pico-8 play session: hold ← + tap ❎

[t = 1 s] hold ← ~1s, tap ❎ ~2×
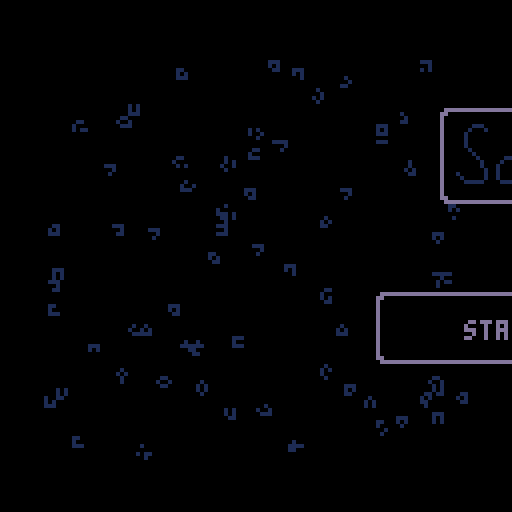
[t = 2 s] hold ← ~2s, tap ❎ ~4×
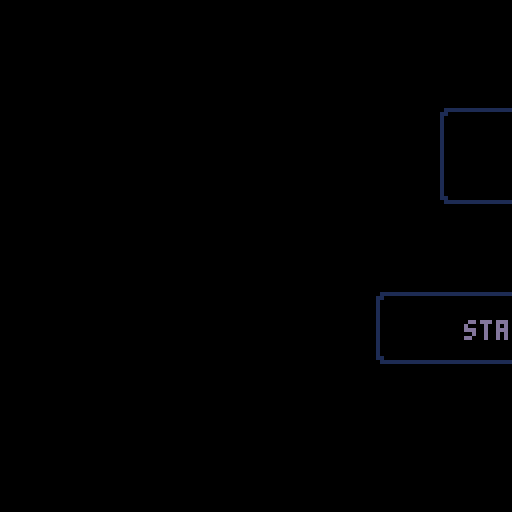
[t = 8 s] hold ← ~8s, tap ❎ ~14×
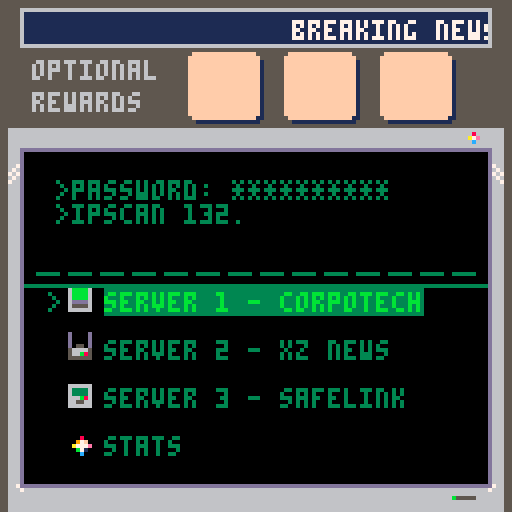

pico-8 cartridge
version 41
__lua__
--sokovirus
--by olivander65

--i hope you enjoy the game! 🐱
--the code was edited with an
--external editor near the end,
--so i don't promise it is
--organized well 웃

--blank desktop=(102*8,16*8)

function _init()
	mode=0 --0 for normal game, 1 for playlevel
	completedworlds={0,0,0}
	acheivement={0,0,0}
	menustars={0,0,0}
	debug={""}
	steps={0,0,0,0,0,0,0,0,0,0,0,0}
	beststeps={0,0,0,0,0,0,0,0,0,0,0,0}
	totalsteps=0
	--load cart data
	cartdata("sokovirus")
	menuitem(1, "reset data",
	function() clearcart() sfx(53) end
	)
	--load worlds and acheivements
	for i = 1,3 do
		completedworlds[i]=dget(i-1)--0,1,2
		acheivement[i]=dget(i+2)--3,4,5
		menustars[i]=dget(i+30)--31-33
	end

	totalsteps=dget(18)
	--load best steps
	for i=1,12 do
		beststeps[i]=dget(i+18)--19-30
	end
	continue=false
	if completedworlds[1]+completedworlds[2]+completedworlds[3]>0 then
		continue=true
		--load steps data
		for i=1,12 do
			steps[i]=dget(i+5)--6-17
		end
	end

	
	--screen shake variables
	intensity = 0
	shake_control = 2
	ground_tile = 49
	goal_tile = 1
	--game timer
	t=0
	fadeperc=1
	
	cam_x,cam_y=0,0
	p_x,p_y=22,10
	level=1
	servertext={"server 1","server 2","server 3","stats"}
	servertextex={" - corpotech"," - xz news", " - safelink",""}
	--normal,squish up,squish right
	p_anims={112,116,117,118}
	
	p_ani=p_anims[1]
	--camera pos per lvl
	levelx={17,34,51,68,85,102,0,17,34,51,68,85,102}
	levely={0,0,0,0,0,0,16,16,16,16,16,16,16}

	--player pos per lvl
	plx={20,38,59,73,88,104,6,22,41,54,73,87}
	ply={9,10,12,7,8,10,25,22,22,25,25,25}
	
	newstext = "breaking news: an unknown computer virus is sweeping the city. lock your pc!"

	hubtext = {
		{">password: **********",
		">ipscan 132.55.23.1.8080",
		">select a server to begin"},
		{">message from employer:",
		">corpo tech down.",
		">two more to go. . ."},
		{">message from employer:",
		">news services disrupted.",
		">two more to go. . ."},
		{">message from employer:",
		">security measures dusted",
		">two more to go. . ."},
		{">message from employer:",
		">one last server. . .",
		">don't expect gratitude"},
	}

	boxtles={5,6,7,8,9,10,11}
	goaltles={21,22,23,24,25,26,27}

	dpal={0,1,1,2,1,13,6,4,4,9,3,13,1,13,14}

	dirx={-1,1,0,0,1,1,-1,-1}
	diry={0,0,-1,1,-1,1,1,-1}
	
	box={}
	goal={}
	--lock stuff
	lock={0,0,0}--keeps track of completed locks
	locksprite={64,64,64}
	lockpuff=0
	locktimer=0
	
	optsteps={30,35,65,75,100,115,60,50,50,115,100,62}--optimal steps
	slbx=nil --SLIDE BOX
	
	--particles
	part={}
	--scanline stuff
	showscan=true
	yscan=38
	yscanstart=38
	yscanend=120 -- -42+1

	blinkframe=0--used to blink text
	blinkcolor=7
	blinkindex=1
	menucountdown=-1
	init_menu()
	--used in wait function
	wait_time=0
	next_function=init_menu
	coin_puff=false
	show_coin=true
	templvl=level
	newsworks=true
end


function init_level()
	--music(32,1000)--level music
	yscan=yscanstart
	goal={}
	box={}
	buttbuff=-1	
	p_ox,p_oy=0,0--PLAYER OFFSET
	--OFFSET ALLOWS PLAYER TO SLIDE
	--INTO A GIVEN SPOT WITHOUT
	--LOSING POSITION		
	p_flp=false
	p_mov=nil
	p_t=0--ANIMATION TIMER (0 TO 1)
	_upd=upd_refresh_level
	_drw=drw_level
	--music(32,1000)
end
-->8
--update


function _update()
	blinktext()
	if intensity > 0 then shake() end
	t+=1--where we are in the anim
	_upd()
	--update particles
	updateparts()
end 

function lockanim(i)
	if locktimer<=1 then
		locksprite[i]+=2
	end
	locktimer-=1
end

function upd_open_lock()
	--prepare lock animation
	local lockdone = true
	for i=1,3 do
		--check to see if lock has animated
		if lock[i]==1 and locksprite[i]<70 then
			if locktimer<1 then
				lockpuff=i
				locktimer=5
			end
			lockanim(i)
			lockdone = false
		end
	end	
	if lockdone then
		wait_time=30
		next_function=upd_refresh_level--next function after wait
		_upd=upd_wait
	end
end


function upd_wait() 
	if wait_time <=0 then
		_upd=next_function
		fadeout(0.5)
	end
	wait_time-=1
	
end
function upd_wait_level_end()
	show_coin=false
	if wait_time <=0 then
		show_coin=true
		
		gameover = completedworlds[1]*completedworlds[2]*completedworlds[3]
		if gameover == 1 then
			init_gameover()
			music(0,10)
		else
			init_hub()
		end
		
		fadeout(0.5)
	end
	wait_time-=1
end


function init_gameover()
	--save menu stars
	for i=1,3 do
		dset(i+30,max(acheivement[i],menustars[i]))--31-33
		menustars[i]=dget(i+30)--31-33
	end
	
	--reset
	completedworlds={0,0,0}
	acheivement={0,0,0}
	steps={0,0,0,0,0,0,0,0,0,0,0,0}
	continue=false
	savecart()
	_upd=upd_gameover
	_drw=drw_gameover
end

function drw_gameover()
	cam_x=0
	cam_y=0
	camera(cam_x,cam_y)
	cls()
	rectfill2(1*8-2,5*8-2,14*8+4,10*8+3,0)--pc background color
	map()
	drawacheivements(menustars)
	rectfill2(2,126,16*8-4,2,6)--lower pc (prevent showing in shake)

	add_ani(p_ani,p_ani+3,16,4,10,40,false)
	print("thanks for playing!!!",22,40,11)
	add_ani(p_ani,p_ani+3,16,4,110,40,true)

	print("total game steps: "..totalsteps,34,48,3)
	
	--(_sa,_ea,_delay,_spd,_x,_y,_flp)
	add_grid(37,43,4,4,4*8,7*8,2,2)
	add_grid(37,43,3,4,7*8,7*8,2,2)
	add_grid(37,43,6,4,10*8,7*8,2,2)

	--circle for gold virus
	circfill(8*8+1,11*8+1,14,1)--outer circle
	circfill(8*8,11*8,14,11)--outer circle
	circfill(8*8,11*8,12,3)--inner circle
	
	
	local rtxt = "press ❎ to exit"
	print(rtxt,hcenter(rtxt),8*14,5)
	palt(0,false)
	palt(14,true)
	drawgrids()--draw grid animations
	draw_bas_ani()
	sdrawgrid(78,7*8,10*8+sin(time()-1),2,2)--gold virus
	palt(0,true)
	palt(14,false)
	drawparts()--particles
	draw_scanline()
end

function upd_gameover()
	if rnd(10)<1 then
		particleshatter(rnd(104),rnd(100),30,{7,10,9,1})
	end
	if btnp(5) then
		init_menu()
	end
end

function checkacheivement(world,start)
	local give = true
	for i = start,start+3 do
		if steps[i]>optsteps[i] then
			give = false
		end
	end
	if give then
		acheivement[world]=1
	else
		acheivement[world]=-1--failed
	end
end

function savecart()
	if mode==0 then--story save
		for i = 1,3 do
			dset(i-1,completedworlds[i])--0,1,2
			dset(i+2,acheivement[i])--3,4,5
		end
	end
	--save steps data
	for i=1,12 do
		if steps[i]>0 then
			if mode==0 then
				dset(i+5,steps[i])--start at 6-17
			end
			if beststeps[i]==0 then
				beststeps[i]=steps[i]
				dset(i+18,steps[i])--save best steps
			elseif beststeps[i]>steps[i] then
				beststeps[i]=steps[i]
				dset(i+18,steps[i])--save best steps
			end
		end
	end
	dset(18,totalsteps)
end

function clearcart()
	for i=0,33 do
		dset(i,0)--reset cart data
	end
	extcmd("reset")
end

function newgame()
	for i=0,17 do
		dset(i,0)--reset cart data
		--keep steps and beststeps
	end
	completedworlds={0,0,0}
	acheivement={0,0,0}
	reload(0x1000, 0x1000, 0x2000)--reload map
	steps={0,0,0,0,0,0,0,0,0,0,0,0}
	init_hub()
	
	
end

function upd_game()
	btn_buffer()
	do_btn_buffer(buttbuff)
	buttbuff=-1
	if checksolved() then	
		if mode==0 then--story

			if level%4 == 0 then--end of world
				if level<5 then
					completedworlds[1]=1
					checkacheivement(1,1)
				elseif level<9 then
					completedworlds[2]=1
					checkacheivement(2,5)
				else
					completedworlds[3]=1
					checkacheivement(3,9)
				end
				wait_time=40
				_upd=upd_wait_level_end
				coin_puff=true
				savecart()
				sfx(53)--end world
			else
				intensity += shake_control--set the camera to shake
				level+=1
				modlvl=(level-1)%4+1
				lock[modlvl-1]=1--unlock previous lock
				_upd=upd_open_lock
				savecart()
				sfx(54)--end level
			end		
		elseif mode == 1 then--levels
			fadeout(0.5)
			savecart()
			steps[level]=0--reset steps counter
			reload(0x1000, 0x1000, 0x2000)
			init_playlevel()
			
			sfx(54)--end level
		end
		
	end
end

function blinktext()
	local colors = {3,11,12,7}
	blinkframe+=1
	if blinkframe>blinkspeed then
		blinkframe=0
		blinkindex+=1
		if blinkindex > #colors then
			blinkindex=1
		end
		blinkcolor=colors[blinkindex]

	end
	
end

-->8
--draw

--WORKS FOR 2x2 AND SINGLE FRAME ANIMS
function create_ani_list(_sa,_ea,_delay,grid)
	local _ani={}
	--add delay
	if _delay>0 then
		for x=0,_delay do
			add(_ani,_sa)
		end
	end
	--add normal frames

	local length=_ea
	local skip=0
	if grid then
		length=(_ea-_sa)/2+_sa
	end
	for x=_sa,length do
		add(_ani,x+skip)
		if grid then
			skip+=1
		end
	end
	return _ani
end

function add_ani(_sa,_ea,_delay,_spd,_x,_y,_flp)
	local _ani = create_ani_list(_sa,_ea,_delay,false)
	local a={
		ani=_ani,
		spd=_spd,--SPD OF ANI LOWER BETTER?
		x=_x,
		y=_y,
		flp=_flp
	}
	add(anims,a)
end



function draw_bas_ani()
	for a in all(anims) do
		fm=getframe(a.ani,a.spd)
		drawspr(fm,a.x,a.y,a.flp)
	end
end

--ONLY ADD 2x2 ANIMATED GRIDS
function add_grid(_sa,_ea,_delay,_spd,_x,_y,_w,_h)
	
	local _ani=create_ani_list(_sa,_ea,_delay,true)
	
	local a={
		ani=_ani,
		spd=_spd,
		x=_x,
		y=_y,
		w=_w,
		h=_h

	}
	add(grids,a)
end

function drawgrids()
	for g in all(grids) do
		--SINCE LOOP STARTS AT 0
		gw,gh=g.w-1, g.h-1	
		for x=0,gw do
			for y=0,gh do
				sp=getframe(g.ani,g.spd)
				drawspr(y*16+sp+x,g.x+x*8,g.y+y*8,false)
			end
		end
	end
end


function sdrawgrid(stspr,_x,_y,_w,_h)
	_w,_h=_w-1,_h-1--since start 0	
	for x=0,_w do
		for y=0,_h do		
			drawspr(y*16+stspr+x,_x+x*8,_y+y*8,false)
		end
	end
end

function getframe(ani,spd)
	return ani[flr(t/spd)%#ani+1]
end

function drawspr(_spr,_x,_y,_flp)
	spr(_spr,_x,_y,1,1,_flp)	
end

function drawdeskandlocks()
	--(sa,ea,delay,spd,x,y,flp)
	--lower bar
	rectfill2(cam_x+1*8,cam_y+24,13*8+6,8,5)
	rectfill2(cam_x+1*8+1,cam_y+25,13*8+4,6,1)
	--if story mode
	if mode==0 then
		--monitor
		add_ani(96,98,0,6,cam_x+3*8,cam_y+1*8,false)
		--chord
		add_ani(99,102,4,4,cam_x+4*8,cam_y+1*8,false)
		--draw desk
		sdrawgrid(45,cam_x+2*8,cam_y+1*8,3,2)
		
		if coin_puff then
			particleshatter(16*3+cam_x+5*8+4,cam_y+1*8+4,15,{7,11,3})
			particleshatter(16*3+cam_x+5*8+4,cam_y+1*8+4,15,{7,11,3})
			particleshatter(16*3+cam_x+5*8+4,cam_y+1*8+4,15,{7,11,3})
			coin_puff=false			
		end
		if show_coin then--draw coin
			add_grid(37,43,4,4,16*3+cam_x+5*8,cam_y+1*8,2,2)
		end
	end
	drawgrids()--draw grid animations
	drawparts()--particles
	if mode==0 then
		drawlock()
	end
	draw_bas_ani()--draw non-grid animations
end

function drawbox(b)
 	drawspr(b.tle,b.x*8+b.ox,b.y*8+b.oy,false)
end

function drawlock()
	for i=1,3 do
		
		sdrawgrid(locksprite[i],16*(i-1)+cam_x+5*8,cam_y+1*8,2,2)
		if lockpuff == i then
			particlepuff(16*(i-1)+cam_x+5*8+4,cam_y+1*8+4,{7,6,5})--draw puff
			lockpuff=0
		end
	end	
end



function _draw()
	grids={}
	anims={}
	_drw()
	checkfade()
	--draw debug
	local offst=0
	for txt in all(debug) do
		print(txt,cam_x+10,cam_y+offst,8)
		offst+=8
	end
end

function drw_level()
	cls()
	rectfill2(cam_x+1*8-2,cam_y+5*8-2,14*8+4,10*8+3,0)--pc background color
	--CHANGE TRANSPARENCY COLR
	drawspr(21,cam_x+14*8,cam_y+4*8,false)--draw pc logo (has pink)
	palt(0,false)
	palt(14,true)
	map()
	for b in all(box) do
		drawbox(b)
	end
	--draw player
	if p_ani == p_anims[1] then
		add_ani(p_ani,p_ani+3,4,4,p_x*8+p_ox,p_y*8+p_oy,p_flp)
	else
		add_ani(p_ani,p_ani,4,4,p_x*8+p_ox,p_y*8+p_oy,p_flp)
	end
	--draw everything else in the game
	drawdeskandlocks()
	oprint8("level "..templvl,cam_x+hcenter("level "..templvl),cam_y+1,11,1)
	print("steps: "..steps[templvl].."/"..optsteps[templvl],cam_x+44,cam_y+26,6)
 	--RETURN TRANSPARENCY COLR
	palt(0,true)
	palt(14,false)
	draw_scanline()
	rectfill2(cam_x+2,cam_y+126,16*8-4,2,6)--lower pc (prevent showing in shake)
end

--tool

function oprint8(_t,_x,_y,_c,_c2)
	for i=1,8 do
		print(_t,_x+1,_y+diry[i],_c2)		
	end
	print(_t,_x,_y,_c)
end

function rectfill2(_x,_y,_w,_h,_c)
	rectfill(_x,_y,_x+max(_w-1,0),_y+max(_h-1,0),_c)
end
function rrectfill2(_x,_y,_w,_h,_c)--draws box with round corner
	rectfill2(_x,  _y+1,_w,_h-2,_c)
	rectfill2(_x+1,_y  ,_w-2,_h,_c)
     end

function wait(_wait)
 repeat
		_wait-=1
		flip()
	until _wait<0
end
-->8
--gameplay

function moveplayer(dx,dy)--direction x and y are either 0, 1, or -1
	local newpx=p_x+dx
	local newpy=p_y+dy	
	
	if dx<0 then
		p_flp=true
	elseif dx>0 then
		p_flp=false
	end
	--planned tile to move to
	local tle=mget(newpx,newpy)
	--checkbox
	p_wall=false--used to change animations
	local bx = checkbox(newpx,newpy)
	--wall or box flag
	if fget(tle,0) or bx then
		p_sox=dx*8
		p_soy=dy*8
		p_ox,p_oy=0,0		
		p_mov=pbump--set to bump
		--box flag
		if bx then
			slbx=bx
			bx.dx=dx
			bx.dy=dy
		else
			sfx(61)--bump wall noise
		end
		p_wall=true
	else
		steps[level]+=1
		totalsteps+=1
		--no wall or box
		sfx(63)--walk sfx
		
		p_x+=dx
		p_y+=dy
		
		--SET OFFSET USED IN player loop
		p_sox=-dx*8
		p_soy=-dy*8
		
		p_ox,p_oy=p_sox,p_soy
		p_mov=pslide--set to slide into place
	end
	_upd=upd_p_loop--set player loop
	p_t=0
	
	
	
end

--this pauses player movement
--to animate
function upd_p_loop()
	btn_buffer()

	--wall animations
	if p_sox==0 then
		if p_wall then
			p_ani=p_anims[3]--bump wall
		else
			p_ani=p_anims[2]--squish up
		end
	else
		if p_wall then
			p_ani=p_anims[2]--squish left
		else
			p_ani=p_anims[3]--squish left
		end
	end
	p_t=min(p_t+0.3,1)

	p_mov() --moves the player offset by
	--trail particle
	particletrail(p_x*8+p_ox,p_y*8+p_oy)
	if p_t==1 then
		--call slide box
		p_ani=p_anims[1]--normal
		_upd=upd_game
		if slbx then
			movebox()
		end
	end
end

function pslide()
	p_ox=p_sox*(1-p_t)
	p_oy=p_soy*(1-p_t)
end

function pbump()
	local tme=p_t
	--go back the second half of the animation
	if p_t>0.5 then
		tme=1-p_t
	end
		p_ox=p_sox*tme
		p_oy=p_soy*tme
end

function btn_buffer()
	if buttbuff==-1 then
		buttbuff=getinput()
	end
end

function getinput()
	for i=0,5 do
		if btnp(i) then
			return i
		end
	end 
	return -1
end

function do_btn_buffer(_btn)
	if 0<=_btn and _btn<4 then
		moveplayer(dirx[_btn+1],diry[_btn+1])	
	end
 	if _btn==4 then--x key
		restartlevel()
 	end
end

function restartlevel()
	particlepuff(p_x*8,p_y*8,{7,11,3})
	init_codeslide()
	steps[level]=0
end
 
function init_codeslide()
	intensity += shake_control--set the camera to shake
	sfx(60)--slide noise
	--set the offset counter

	p_sox=(p_x-plx[level])*8--used to set p_ox (starting offset)
	p_soy=(p_y-ply[level])*8--used to set p_oy
	--set player to starting location
	p_x=plx[level]
	p_y=ply[level]
	p_ox,p_oy=p_sox,p_soy
	p_mov=pslide
	_upd=upd_codeslide--set player loop
	p_t=0
end

function upd_codeslide()
	btn_buffer()
	p_t=min(p_t+0.1,1)
	p_ani=p_anims[4]
	p_mov() --moves the player offset by
	particlecode(p_x*8+p_ox,p_y*8+p_oy,17,{7,11,3})--code trail particle
	if p_t==1 then
		particlepuff(p_x*8,p_y*8,{7,11,3})
		--call slide box
		p_ani=p_anims[1]--normal
		_upd=upd_game
		init_level()
		reload(0x1000, 0x1000, 0x2000)
	end
end

function checksolved()
	local solved = true	
	for g in all(goal) do
		if checkbox(g.x,g.y) then
			mset(g.x,g.y,goal_tile)
			if not g.flg then
				g.flg = true
				sfx(59)--click square into place
				intensity += 0.5--set the camera to shake
				particleshatter(g.x*8,g.y*8,15,{11})
  			end
		else
			mset(g.x,g.y,g.gf)
			g.flg=false
			solved = false
		end
	end
	return solved
end

function upd_refresh_level()
	local lx=levelx[level]
	local ly=levely[level]
	
	--restart lock for new world
	if level==5 or level == 9 or level == 1 then
		lock={0,0,0}
		locksprite={64,64,64}
	end

	cam_x=8*lx
	cam_y=8*ly
	camera(cam_x,cam_y)--pixel location
	--player stuff
	if plx[level]+ply[level]>0 then
		p_x=plx[level]
		p_y=ply[level]
	else
		p_x=lx+1
		p_y=ly+5
	end

	--INITIALIZE BOX AND GOAL
	box={}
	goal={}
	--LOAD UP THE BOXES AND GOALS
	for x=lx,lx+15 do
		for y=ly,ly+15 do
			tle=mget(x,y)
			--ALL THE BOX TYPES
			for t in all(boxtles) do
				if t==tle then
					particlepuff(x*8,y*8,{7,6,5})
					addbox(tle,x,y)
					palt(0,false)
					palt(14,true)
					mset(x,y,ground_tile)--SET GROUND TYLE
					palt(0,false)
					palt(14,true)
				end
			end
			--ALL THE GOAL TYPES
			for t in all(goaltles) do
				if t==tle then
					addgoal(tle,x,y)
				end
			end
		end
	end
	
	templvl=level--set the temp level to the actual level
		--set the state for the game
	_upd=upd_game 
	_drw=drw_level
end


-->8
--ui and juice

function shake()
	local shake_x=rnd(intensity) - (intensity /2)
	local shake_y=rnd(intensity) - (intensity /2)
  
	--offset the camera
	camera( shake_x + cam_x, shake_y + cam_y)
  
	--ease shake and return to normal
	intensity *= .9
	if intensity < .3 then 
		intensity = 0 
		camera(cam_x,cam_y)
	end
  end


function draw_scanline()
	--(_x,_y,_w,_h,_c)
	if showscan then
		rectfill2(cam_x+6,cam_y+yscan,116,1,3)

		showscan = false
	else
		showscan = true
		if yscan >= yscanend then
			yscan = yscanstart
		else
			yscan+=1
		end
		showscan=true
	end
end

function dofade()
 local p,kmax,col,k=flr(mid(0,fadeperc,1)*100)
 for j=1,15 do
  col = j
  kmax=flr((p+j*1.46)/22)
  for k=1,kmax do
   col=dpal[col]
  end
  pal(j,col,1)
 end
end


function fadeout(spd,_wait)
 if (spd==nil) spd=0.04
 if (_wait==nil) _wait=0
 repeat
  fadeperc=min(fadeperc+spd,1)
  dofade()
  flip()
 until fadeperc==1
 wait(_wait)
end

function checkfade()
	if fadeperc>0 then
		fadeperc=max(fadeperc-0.04,0)
		dofade()
	end
end


--menu
--(will move to ui when done)

function init_menu()
	blinkspeed=10
	music(0,10)
	frame=0
	msg={
		lines={},
		pos=0,
		rate=2,
		len=0
	     }
	     
	lines={
		"----------------------",
		">message from employer:",
		">your mission is the",
		">following,",
		">1) load user 42.42.10",
		">2) execute server scan",
		">3) break their ice",
		">3) delete all files",
		" .  .  .",
		">failure is not an option.",
	     }
	setmsg(lines)
	menu_timer = 200--used for menu animations
	menu_anim = true--used for menu animations
	if continue then
		menuoptions={"continue game","start new game","play a level"}
	else
		menuoptions={"start new game","play a level"}
	end
	
	menuselect=1
	menutext=menuoptions[menuselect]--set initial text
	--menu text moving
	m_ox=0
	mdx=0
	reversemenu=false
	_upd=upd_menu
	_drw=drw_menu
	
end

function hcenter(s)
	return 64-#s*2
    end

--might not use opening message
function updatemessage()
	if (frame%msg.rate==0) then
		msg.pos+=1
	end   
	frame+=1
end

function menuparticles()
	--create particles
	for i=1,3 do
		local rx = rnd(104)--random place to start rain
		local ry = rnd(100)
		local age = rnd(50)+10 -- age of particle
		particlecode(8+rx,10+ry,age,{11,3,1})
	end
end

function init_slidemenu()
	--add slide logic
	p_t=0
	m_sox=mdx*16
	sfx(63)
	m_ox=m_sox
	_upd=upd_slidemenu
	menutext=menuoptions[menuselect]

end


function upd_slidemenu()
	--slide
	p_t=min(p_t+0.4,1)
	m_ox=m_sox*(1-p_t)
	--return hub control
	if p_t==1 then
		_upd = upd_menu
		p_t=0
	end
end


function upd_menu()
	--updatemessage()
	mdx=0
	menuparticles()
	if menucountdown<0 then
		local _btn = getinput()
		if _btn==4 then
			sfx(47)--start game
			music(-1)--stop music
			blinkspeed=1
			menucountdown=20	
		elseif _btn==0 and menuselect>1 then --left
			menuselect-=1
			mdx=-1
			init_slidemenu()
		elseif _btn==1 and menuselect<#menuoptions then --right
			menuselect+=1
			mdx=1
			init_slidemenu()
		end
	else
		menucountdown-=1
		if menucountdown<=0 then			
			menucountdown=-1
			fadeout()
			part={}--clear particles
			if #menuoptions==3 then
				if menuselect==1 then
					init_hub()--continue
				elseif menuselect==2 then
					newgame()
				elseif menuselect==3 then
					init_playlevel()
				end
			else
				--new game
				if menuselect==1 then
					newgame()
				elseif menuselect==2 then
					init_playlevel()
				end
			end
			
		end
	end
end


function drw_menu()
	cls()
	drawparts()--particles

	--draw splash image
	rrectfill2(30+menu_timer,27,69,24,6)--outline
	rrectfill2(31+menu_timer,28,67,22,0)--center
	sdrawgrid(103,32+menu_timer,31,8,2)--(stspr,_x,_y,_w,_h)
	
	--character
	rrectfill2(54-menu_timer,52,20,20,6)--outline
	rrectfill2(55-menu_timer,53,18,18,0)--center
	
	add_ani(p_ani,p_ani+3,16,4,60-menu_timer,58,false)--(_sa,_ea,_delay,_spd,_x,_y,_flp)

	--menu prompt
	--(_x,_y,_w,_h,_c)
	rrectfill2(14+menu_timer,73,100,18,6)--outline
	rrectfill2(15+menu_timer,74,98,16,0)--center
	if menuselect==1 then
		for i=1,3 do
			if menustars[i]==1 then
				local colr=10+2*i
				oprint8("★", 44+8*i+menu_timer+m_ox, 90+sin(time()),8+2*i,1)
			end
		end
	end
	
	oprint8(menutext,hcenter(menutext)+menu_timer+m_ox,80,blinkcolor,1)
	if menuselect>1 then
		oprint8("⬅️",18+menu_timer-sin(time()*2),80,12,1)
	end
	if menuselect<#menuoptions then
		oprint8("➡️",101+menu_timer+sin(time()*2),80,12,1)
	end

	palt(0,false)
	palt(14,true)
	draw_bas_ani()
	palt(0,true)
	palt(14,false)

	if menu_anim then
		if menu_timer < 0 then
			menu_timer += 2
			if menu_timer == 0 then
				menu_anim = false
			end
		
		elseif menu_timer > -32 then
			menu_timer -= 4
		end
	end
end


function drawmessage()
	offset=0
	y=0

	if(frame%msg.rate==0 and msg.pos<msg.len) then
		if sfx1 then
		 	sfx(50)--type noise
		else
			sfx1=true
		end
	end
	for l in all(msg.lines) do
		off=msg.pos-offset
		if (off<0) then
			break
		end

		linepos=min(#l,off)
		if l[linepos]==" " then
			sfx1=false
		end
		out=sub(l,0,linepos)
		print(out,wnd.l+5,wnd.t+y+5,3)
		offset+=#l
		y+=6
	end
end

function init_playlevel()
	lvlsel=0
	lvl_y=8*(lvlsel)+15
	lvl_oy,lvl_soy=0,0
	mode=1
	cam_x,cam_y=0,0
	camera(cam_x,cam_y)
	_drw=drw_playlevel
	_upd=upd_playlevel
	
end


function upd_playlevel()
	local _btn=getinput()
	if _btn==⬆️ then	--up
		prevlvlsel=lvlsel
		lvlsel=(lvlsel-1)%12
		sfx(52)--move cursor noise
		init_lvlselmove()
	elseif _btn==⬇️ then--down
		prevlvlsel=lvlsel
		lvlsel=(lvlsel+1)%12
		sfx(52)--move cursor noise
		init_lvlselmove()
	elseif _btn==🅾️ then
		intensity += shake_control--set the camera to shake
		for i=0,7 do
			particlepuff(26+i*10, lvl_y+lvl_oy,{6,5,1})	
			particleshatter(26+i*10, lvl_y+lvl_oy,15,{11})	
		end
		sfx(51)--select noise
		music(-1)
		level=lvlsel+1
		_upd = upd_wait_for_particle--load the level
	elseif _btn==❎ then
		--return to menu
		sfx(61)--select noise
		init_menu()
		fadeout()
	end
end

function init_lvlselmove()
	p_t=0
	--if we are going from 0->3 or 3->0
	if (prevlvlsel == 11 and lvlsel == 0)
	or  (prevlvlsel==0 and lvlsel==11) then
		lvl_oy=0
		p_t=1
	else
		lvl_soy=8*(prevlvlsel-lvlsel)
		lvl_oy=lvl_soy
	end
	lvl_y=8*(lvlsel)+15
	_upd = upd_lvlselcursor_loop
end

--used to move the cursors and shake them
function upd_lvlselcursor_loop()
	--slide
	p_t=min(p_t+0.4,1)
	lvl_oy=lvl_soy*(1-p_t)
	--particles
	particlerectangle(26,lvl_y+lvl_oy,80)
	--return hub control
	if p_t==1 then
		_upd = upd_playlevel
	end
end


function drw_playlevel()
	cls(5)
	--(_x,_y,_w,_h,_c)
	rrectfill2(14,4,100,120,6)--outline of page
	rrectfill2(15,5,98,118,0)--center of page
	oprint8("select a level",hcenter("select a level"),8,11,1)
	drawparts()--particles
	for i=1,12 do
		local colr=3--dark green
		if i==(lvlsel+1) then
			colr=11--light green (for text)
			rectfill2(26,lvl_y+lvl_oy,80,7,3)
		end
			print("level "..i,26,8+i*8,colr)
			local best = beststeps[i]
			if best==0 then
				best=""
			end
			print("score: "..best,64,8+i*8,colr)		
	end
	local rtxt = "press ❎ to exit"
	print(rtxt,hcenter(rtxt),8*14+2,5)

end

--might not use opening message
function setmsg(lines)
	msg.lines=lines
	msg.pos=0
	msg.len=0
	sfx1=false
	for l in all(lines) do
	 msg.len+=#l
	end
end

--hub

function sethubtext()
	local c = completedworlds
	if cmplist(c,{0,0,0}) then
		return hubtext[1]
	elseif cmplist(c,{1,0,0}) then
		return hubtext[2]
	elseif cmplist(c,{0,1,0}) then
		return hubtext[3]
	elseif cmplist(c,{0,0,1}) then
		return hubtext[4]
	elseif c[1]+c[2]+c[3]>1 then
		return hubtext[5]
	end


	return ""
end

function cmplist(_a,_b)
	for i=1,#_a do
		if _a[i]!=_b[i] then
			return false
		end
	end
	return true
end


function init_hub()
	mode=0--story mode
	hubsel=0
	hub_x, hub_y=0,8*(9+2*hubsel)
	hub_oy,hub_soy=0,0
	cam_x,cam_y=0,0
	camera(0,0)	
	msg={
		lines={},
		pos=0,
		rate=2,
		len=0
	     }
	wnd={l=9,t=40}        
	lines=sethubtext()
	setmsg(lines)

	_upd=upd_hub
	_drw=drw_hub
	music(24,100)--hub music
end


function upd_wait_for_particle()
	if #part <= 0 then
		--level=4-- (used for debuging)
		init_level()
		fadeout()
	end
end

function init_hubmove()
	p_t=0
	--if we are going from 0->3 or 3->0
	if prevhubsel + hubsel == 3 and (prevhubsel==0 or hubsel==0) then
		hub_oy=0
		p_t=1
	else
		hub_soy=8*(prevhubsel-hubsel)
		hub_oy=hub_soy
	end
	hub_y=8*(9+1.5*hubsel)
	_upd = upd_hubcursor_loop
end

--used to move the cursors and shake them
function upd_hubcursor_loop()
	--slide
	p_t=min(p_t+0.4,1)
	hub_oy=hub_soy*(1-p_t)
	--particles
	particlerectangle(26, hub_y+hub_oy,80)
	--return hub control
	if p_t==1 then
		_upd = upd_hub
	end
	 
end

function upd_hub()
	updatemessage()
	local _btn=getinput()
	if _btn==⬆️ then	--up
		prevhubsel=hubsel
		hubsel=(hubsel-1)%4
		sfx(52)--move cursor noise
		init_hubmove()
	elseif _btn==⬇️ then--down
		prevhubsel=hubsel
		hubsel=(hubsel+1)%4
		sfx(52)--move cursor noise
		init_hubmove()
	elseif _btn==4 then
		if hubsel == 3 then--go to progress view
			init_stats()
			fadeout(0.5)
			sfx(51)--select noise
		elseif completedworlds[hubsel+1]==1 then
			sfx(61)--cant choose world
		else
			intensity += shake_control--set the camera to shake
			for i=0,7 do
				particlepuff(26+i*10, hub_y+hub_oy,{6,5,1})	
				particleshatter(26+i*10, hub_y+hub_oy,15,{11})	
			end
			sfx(51)--select noise
			music(-1)
			level=hubsel*4+1
			_upd = upd_wait_for_particle
		end
	end
end

function txtscroll(txt,x,y,w,spd,c)
	clip(x,y,w,5)--sets the clicking region of draw state
	local len=#txt*4+w
	local ox=(t/spd)%len
	print(txt,x+w-ox,y,c)
	clip()
     end

function drw_hub()
	cls(5)
	--news bar
	rectfill2(1*8-3,2,14*8+6,10,6)
	rectfill2(1*8-2,3,14*8+4,8,1)
	if completedworlds[2]==1 then --break news server
		print("bre0k1n8 n@w$: )(^$★+=_🐱🐱",1*8,5,8)
	else
		txtscroll(newstext,1*8-2,5,14*8+4,2,7)
	end

	--draw acheivement
	drawacheivements(acheivement)
	
	rectfill2(1*8-2,5*8-2,14*8+4,10*8+3,0)--pc background color
	map()
	--middle bar
	for i=0,13 do
		line((1+i)*8+1,64+4,(2+i)*8-2,64+4,3)
	end
	rectfill2(2,126,16*8-4,2,6)--lower pc (prevent showing in shake)
	
	--draw green > cursor
	add_ani(2,3,3,10, 8,hub_y+hub_oy, false)

	drawmessage()
	drawparts()--particles

	--selection rectangles
	for i=1,4 do
		local txt =""
		local colr=3--dark green
		local ys=(8+1.5*i)*8-4--10,12,14
		if i==(hubsel+1) then
			colr=11--light green (for text)
			rectfill2(26,hub_y+hub_oy,80,7,3)
		end
		txt=servertextex[i]
		if completedworlds[i]==1 then
			--draw server icon
			drawspr(27+i,16,ys,false)
			--draw red cross
			line(8*2,ys,8*3-1,ys+7,8)
			line(8*3-1,ys,8*2,ys+7,8)
			colr=5--dark grey (closed server)
			txt=" [error 404]"
		else
			--draw bounce server icon
			drawspr(27+i,16,ys+sin(time()),false)
		end
		print(servertext[i]..txt,26,ys+1,colr)
	end
	draw_bas_ani()
	drawgrids()
	draw_scanline()
end

function drawacheivements(_acheiv)
--draw acheivement
	print("optional",1*8,15,6)
	print("rewards",1*8,23,6)
	for i=1,3 do
		rrectfill2(((i-1)*3+6)*8,14,2*8+2,17,1)--holder background
		rrectfill2(((i-1)*3+6)*8-1,13,2*8+2,17,15)--holder
		if _acheiv[i]==1 then
			sdrawgrid(70+i*2,((i-1)*3+6)*8,13,2,2)
		elseif _acheiv[i]==-1 then
			rrectfill2(((i-1)*3+6)*8-1,13,2*8+2,17,6)
		end
	end
end

function init_stats()
	music(-1)
_upd=upd_stats
_drw=drw_stats
end

function upd_stats()
	local _btn=getinput()
	if _btn==4 then
		init_hub()
		fadeout()
	end

end

function drw_stats()
	cls(5)
	rectfill2(1*8-2,5*8-2,14*8+4,10*8+3,0)--pc background color
	map()
	drawacheivements(acheivement)
	rectfill2(2,126,16*8-4,2,6)--lower pc (prevent showing in shake)

	local _ts="total game steps: "..totalsteps
	print(_ts,hcenter(_ts),40,3)
	print("current run:",hcenter("current run:"),50,3)
	
	
	local lvl = 1
	local completed = "★ optimal!"
	local col = 12
	for i = 1,3 do
		if steps[lvl]>0 then
			for i = 0,3 do
				if steps[lvl+i]>optsteps[lvl+i] and steps[lvl+i]>0 then
					completed = "😐 no reward"
					col = 9
				end
			end
		else
			completed=""	
		end
		print("server "..i..": ",8,40+i*9*2,11)
		print(completed,46,40+i*9*2,col)
		local steptext = ""
		for i=0,3 do
			steptext = steptext.." "..steps[lvl+i].."/"..optsteps[lvl+i]
		end

		print(steptext,8,48+i*9*2,3)
		lvl=lvl+4
		completed = "★ optimal!"
	end
	local _t = "press 🅾️ to exit"
	print(_t,hcenter(_t),8*14,5)
	draw_scanline()
end

-->8
--box and goal

--goal
function addgoal(tle,gx,gy) 
	local g={
		gf=tle,--tile normally
		x=gx,
		y=gy,
		flg=false
	}
	add(goal,g)
end

--box movement
function addbox(btle,bx,by) 
	local b={
		x=bx,
		y=by,
		ox=0,
		oy=0,
		tle=btle
	}
	add(box,b)
end

function checkbox(x,y)
	for b in all(box) do
 	if b.x==x and b.y==y then
 		return b
 	end
 end
 return false--NO BOX FOUND
end

function movebox()
	pushto=mget(slbx.x+slbx.dx,slbx.y+slbx.dy)
	--IF WALL
	slbx.mov=boxslide
	if fget(pushto,0) or checkbox(slbx.x+slbx.dx,slbx.y+slbx.dy) then
		sfx(61) -- wall noise
		slbx.mov=boxbump
		slbx.sox=slbx.dx*8
		slbx.soy=slbx.dy*8
		slbx.ox,slbx.oy=0,0
	else
		--PUSH BLOCK	
		slbx.x+=slbx.dx--SET NEW DESTINATION
		slbx.y+=slbx.dy
		slbx.sox=-slbx.dx*8--STARTING OFFSET
		slbx.soy=-slbx.dy*8
		slbx.ox,slbx.oy=slbx.sox,slbx.soy
		sfx(62)--push sound
		steps[level]+=1
		totalsteps+=1
	end
	p_t=0
	_upd=upd_box_loop
end

--LOOP UNTIL BOX FINISHES MOVING
function upd_box_loop()
	btn_buffer()
	p_t=min(p_t+.4,1)
	slbx.mov(p_t)
	particletrail(
	slbx.x*8+slbx.ox+4,
	slbx.y*8+slbx.oy+4)
	
	if p_t==1 then
		_upd=upd_game
		slbx=nil
	end
end

function boxslide(p_t)
	slbx.ox=slbx.sox*(1-p_t)
	slbx.oy=slbx.soy*(1-p_t)	
end

function boxbump(p_t)
	local tme=p_t
	--go back the second half of the animation
	if tme>0.5 then
		tme=1-p_t
	end
	slbx.ox=slbx.sox*tme
	slbx.oy=slbx.soy*tme
end

-->8
--particles

-- add a particle
function addpart(_x,_y,_dx,_dy,_type,_rad,_maxage,_col)
	local _p = {}
	_p.x=_x
	_p.y=_y
	_p.dx=_dx
	_p.dy=_dy
	_p.typ=_type
	_p.rad=_rad--radius of circle if used
	_p.orad=_rad--original radius
	_p.mage=_maxage
	_p.age=0
	_p.col=0--also sprite val
	_p.color_array=_col

	add(part,_p)
end
--4:19
-- spawn a trail
function particletrail(_x,_y)
	if rnd()<0.5 then
		local _ang=rnd()
		local _ox=sin(_ang)*2*.6
		local _oy=cos(_ang)*2*.6
		addpart(
			_x+_ox+4,
			_y+_oy+4,
			0,--dx
			0,--dy
			0,--type
			0,--radius
			15+rnd(10),
			{11,3,1}
		)
	end
end

function particlecode(_x,_y,_age,_col)
	for i=1,10 do
		local _ang=rnd()
		local _ox=sin(_ang)*2*.6
		local _oy=cos(_ang)*2*.6
		addpart(
			_x+_ox+4,
			_y+_oy+4,
			0,--dx
			0,--dy
			1,--type
			0,--radius
			_age,--age
			_col
		)
	end
end

function particlerectangle(_x,_y,_w)
	addpart(
		_x,
		_y,
		0,
		0,
		3,--type
		_w,--radius/width
		5,--age
		{11,3,1}
	)
end

function particlepuff(x,y,col)
	for i=0,10 do
		local _ang=rnd()
		local _dx=sin(_ang)*2
		local _dy=cos(_ang)*2
		addpart(
			x+4,
			y+4,
			_dx,--dx
			_dy,--dy
			2,--type
			rnd(5),--radius
			10,--age
			col
		)
	end
end

--place brick in slot
function particleshatter(x,y,age,col)
	for i=0,10 do
		local _ang=rnd()
		local _dx=sin(_ang)*1
		local _dy=cos(_ang)*1
		addpart(
			x+4,
			y+4,
			_dx,
			_dy,
			1,--type
			0,--radius
			age,--age
			col--color
		)
	end
end


function updateparts()
	local _p
	for i=#part,1,-1 do
		_p=part[i]
		_p.age+=1
		local agperc=_p.age/_p.mage--AGPERC 0->1
		if _p.age > _p.mage then
			del(part,part[i])
		else
		 -- change colors
			if #_p.color_array==1 then
				_p.col = _p.color_array[1]
			end
			--FLR(PERCENT*#ARRAY) = THE INDEX OF THE COLOR
			local _ci =1+flr(agperc*#_p.color_array)
			_p.col = _p.color_array[_ci]
		end
		
		--shatter particle
		if _p.typ == 1 then
		--	_p.dy+=0.1
		end
		
		--puff particle
		if _p.typ == 2 then
			local _ci = 1-agperc
			_p.rad = _ci*_p.orad
			--friction
			_p.dx=_p.dx*0.84
			_p.dy=_p.dy*0.84
			-- _p.rad -= 0.4
			-- if _p.rad < 0 then
			-- 	_p.r=0
		end

		--move particle
		_p.x+=_p.dx
		_p.y+=_p.dy
	end
end

function drawparts()
	for i=1,#part do
		_p=part[i]
		-- pixel particle
		if _p.typ == 0 or _p.typ == 1 then
			pset(_p.x,_p.y,_p.col)
		elseif _p.typ == 2 then
			circfill(_p.x,_p.y,_p.rad,_p.col)
		elseif _p.typ == 3 then--rectangle particle
			rectfill2(_p.x,_p.y,_p.rad,7,_p.col)
		end
	end
end
__gfx__
00000000bbbbbbbb000000000000000000d66600e4eeeeeeeeeeeeeeeeeeeeeeeeeeeeeeeeeeeeeeeeeeeeeeeeeeee4e00000000000000000000000000000000
00000000b333333b000030000000000000d766004e4eeeeee55555eeee6ee6eee656565eeeddddeeee5555eeee5554ee00000000000000000000000000000000
00700700b333333b000003000000000000d67600e49eeeeee522225ee555555ee777775eed1111dee586685ee555450e00000000000000000000000000000000
00077000b333333b000000300000000000d76700eee9eeeee522225ee522225ee7ddd75eed1dd1dee565565ee555550e00000000000000000000000000000000
00077000b333333b000003000000000000d67600eeee9eeee555555ee544445ee777775eed1dd1dee575575ee555550e00000000000000000000000000000000
00700700b333333b000030000000000000d66700eeeae9eee599995ee555555ee7ddd75eed1111de55755755e555550e00000000000000000000000000000000
00000000b333333b000000000000000000d66600eeeeae9ee5aaaa5eee6ee6eee77777eeeeddddee5e5ee5e5ee0000ee00000000000000000000000000000000
00000000bbbbbbbb000000000000000000d66600eeeeeae9eeeeeeeeeeeeeeeeeeeeeeeeeeeeeeeeeeeeeeeeeeeeeeee00000000000000000000000000000000
dddddd5e666666660066666666666666666666005555555ee464464ee444444e65555556eeeeeeeeeeeeeeeeeeeeeeee066666600d0000d00000000000000000
dddddd5e666666860066666666666666666666006666666e464444644444444466666666eddddddeee4744eeee5555ee06bbbb600d0000d00666666000000000
dddddd5e66666a7e0066666666666666666666006655566e464444644644446466c6cc66dddd38dee574474ee559955e06bbbb600d0000d00633336000008000
dddddd5e666666c6006666666666666666666600e5e5e5ee44644644445555446c6666c6dddddddee744744e599aa99506bbbb600d0550d00633336000097f00
dddddd5e666666660066666666666666666666005566655e4a6aa6a444dddd446c6666c6d55555dee577447e5aaaaaa506dddd60056666500666b86000a777e0
dddddd5edddddddd00666dddddddddddddd666006666666e496996944644446466cc6c66d66666dee744474e59999995065555600566b85006655660000b7100
5555555e0000000000666d000000000000d666005555555e455555544444444466666666dddddddee544744e5aaaaaa50666666005555550066666600000c000
eeeeeeee0000000000666d000000000000d66600eeeeeeeee555555ee444444ee666666eeeeeeeeeee4744ee5555555500000000000000000000000000000000
2222225e0000000000666d0000666d0000d66600eeeee66666eeeeeeeeeeeee6eeeeeeeeeeeeeee6eeeeeeeeeeeeeee6eeeeeeeeeeeeeeeeeeeeeeeeeeeeeeee
2222225edddddddd00666d0000667d0000d66600eee665555566eeeeeeeeee656eeeeeeeeeeeee666eeeeeeeeeeeee656eeeeeeeeeeeeeeeeeeeeeeeeeeeeeee
2222225e6666666600666d0000676d0000d66600ee655ddddd556eeeeeeee65d66eeeeeeeeeeee666eeeeeeeeeeee66d56eeeeeeeeeeeeeeeeeeeeeeeeeeeeee
2222225e6666666600666d0000767d0000d66600e65dddd6dddd56eeeeee65ddd66eeeeeeeeeee666eeeeeeeeeee66ddd56eeeee4eeeeeeeeeeeeeeeeeeeeeee
2222225e6b55555600666d0000676d0000d66600e65ddd6d6ddd56eeeeee65ddd66eeeeeeeeeee666eeeeeeeeeee66ddd56eeeee4eeeeeeeeeeeeeeeeeeeeeee
2222225e6666666600666d0000766d0000d6660065ddd6ddd6ddd56eeee65dd6dd66eeeeeeeeee66eeeeeeeeeee66dd6dd56eeee4eeeeeeeeeeeeeeeeeeeeeee
5555555e0000000000666d0000666d0000d6660065ddd66dd6ddd56eeee65dd6dd66eeeeeeeeee66eeeeeeeeeee66dd6dd56eeee54eeeeeeeeeeeeeeeeeeeeee
eeeeeeee0000000000666d0000666d0000d6660065ddd666d6ddd56eeee65dd6dd66eeeeeeeeee66eeeeeeeeeee66dd6dd56eeee54eeeeeeeeeeeeeeeeeeeeee
9999995eeeeeeeee00666d000000000000d6660065ddd666d6ddd56eeee65dd6dd66eeeeeeeeee66eeeeeeeeeee66dd6dd56eeee54eeeeee666ddddddddddddd
9999995eeeeeeeee00667dddddddddddddd7660065ddd6ddd6ddd56eeee65dd6dd66eeeeeeeeeee6eeeeeeeeeee66dd6dd56eeeee54eeeeedddddd555555555d
9999995eeeeeeeee006667666666666666766600e65ddd6d6ddd56eeeeee65ddd66eeeeeeeeeeee66eeeeeeeeeee66ddd56eeeeee544444e55555deeeeeeee5d
9999995eeeeeeeee006666666666666666666600e65dddd6dddd56eeeeee65ddd66eeeeeeeeeeee66eeeeeeeeeee66ddd56eeeeee545554eeeee5deeeeeeee5d
9999995eeeeeeeee006666666666666666666600ee655ddddd556eeeeeeee65d66eeeeeeeeeeee666eeeeeeeeeeee66d56eeeeeee45eeee4eeee5deeeeeeee5d
9999995eee3eeeee006666666666666666666600eee665555566eeeeeeeeee666eeeeeeeeeeeee666eeeeeeeeeeeee666eeeeeeee45eeee4eeee5deeeeeeee5d
5555555eeeeeeeee000000000000000000000000eeeee66666eeeeeeeeeeeee6eeeeeeeeeeeeeee6eeeeeeeeeeeeeee6eeeeeeee45eeeeee4eee5deeeeeeee5d
eeeeeeeeeeeeeeee000000000000000000000000eeeeeeeeeeeeeeeeeeeeeeeeeeeeeeeeeeeeeeeeeeeeeeeeeeeeeeeeeeeeeeee45eeeeee4eee5deeeeeeee5d
e55555555555555ee59999999999945ee59999999999945ee55555555555555e000000000000000000006666666000000000000000000000ea91eeeeeeeeea91
e59999999999945ee59999999999945ee59999999999945ee53333333333315e000dddddd00000000066ddd8ddd660000000000000000000ea91eeeeeeeeea91
e59999999999945ee59999999999945ee59999999999945ee53333333333315e0dd555555dd0000006dddd888dddd6000066666666660000eeea91eeeeea91ee
e59999999999945ee59999999999945ee59999999999945ee55335555553155ed5555555555d00006dddd8d8d8dddd600666666666666100eeea91eeeeea91ee
e59999999999945ee59999999999945ee55995555559455eee5335eeee5315eeddd555555ddddd006dddd8d8dddddd600663333333366100eeaaaaaaaaaaa91e
e59999999999945ee55995555559455eee5995eeee5945eeee5555eeee5555eedddddddddddd1dd06dddd8d8dddddd600663333333366100eeaaaaaaaaaaa91e
e55995555559455eee5995eeee5945eeee5555eeee5555eeeeeeeeeeeeeeeeeedddbddddbddd01dd6dddd8d8d8dddd600663333333366100eea900690069a91e
ee599559455945eeee555555555555eeeeeeeeeeeeeeeeeeeeeeeeeeeeeeeeeeddddbddbdddd001d06dddd888dddd6100663b33333366100eea900990099a91e
e55555594555555eeeeeee5945eeeeeeeeeeee5555eeeeeeeeeeeeeeeeeeeeeeddddbbbbdddd000d0066ddd8ddd661000663bbbb3d366100eea900000000a91e
e59999999999945ee55555594555555eeeeeee5945eeeeeeeeeeee5555eeeeeedddbdbbdbddd00dd00006666666110000663333333366100eea900000000a91e
e59999999999945ee59999999999945ee55555594555555eeeeeee5315eeeeeedddbddddbddd0dd100006666666100000666666666666100a91eaaaaaaa91ea9
e59999999999945ee59999999999945ee59999999999945ee55555531555555eddddbddbdddddd1000006666666100000666566666866100a91eaaaaaaa91ea9
e59999999999945ee59999999999945ee59999999999945ee53333333333315edddddddddddd110000006666666100000665556668666100a91eeeeeeeeeeea9
e54444444444445ee54444444444445ee59999999999945ee53333333333315e1dddddddddd1000000006611116100000666566666666100a91eeeeeeeeeeea9
e55555555555555ee55555555555555ee55555555555555ee55555555555555e01dddddddd10000000006600016100000066666666661000eeaaa91eeeaaa91e
eeeeeeeeeeeeeeeeeeeeeeeeeeeeeeeeeeeeeeeeeeeeeeeeeeeeeeeeeeeeeeee001111111100000000006600016100000011111111110000eeaaa91eeeaaa91e
eeee555eeeee555eeeee555eeeeeeeeeeeeeeeeeeeeeeeeeeeeeeeee000001ccc000000000000000000000000000000000000000000000000000000000000000
eeeeb555eeeeb555eeee3555eeeeeeeeeeeeeeeeeeeeeeeeeeeeeeee00001c111c00000000000000000000000b300000b3000000000000000000000000000000
eee3b565eeeb3565eeebb5655eeeeeee5eeeeeee5eeeeeee5eeeeeee0001c1000100000000000000000000000b300000b3000000000000000000000000000000
eeeb3566eeebb566eee3b5665eeeeeee5eeeeeee5eeeeeee5eeeeeee0001c0000000000000000000000000000b300000b3000000000000000000000000000000
eeebb566eee3b566eeeb356655eeeeee55eeeeee55eeeeee55eeeeee0001c0000000000000000000000000000b300000b3000000000000000000000000000000
eee3b566eeeb3566eeebb56665ee55ee65ee55ee65eeccee65ee55ee0001c000000000000001c001c000000000b3000b30000000000000000000000000000000
eeee3566eeeeb566eeeeb56665e5ee5e65ecee5e65e5ee5e65e5eece00001c00000000000001c01c0000000000b3000b30000000000000000000000000000000
eeee5555eeee5555eeee5555555eeee555ceeee5555eeee5555eeeec000001c0000000000001c1c00000000000b3000b30000000000000000000b30000000000
ebeeeebeeebeebeeebeeeebeeeeeeeeeeeebeebeeeeeeeeeeeeeeeee0000001c000001cc0001c1c00001cc00000b300b300b300b30000000000b3b3000000000
eebeebeeebbbbbbeeebeebeeebeeeebeeeeeeeeeeebeeebeeeeeeeee00000001c0001c01c001cc00001c01c0000b30b3000000b3b30b30b300b3000000000000
ebbbbbbeeb0303beebbbbbbeeebeebeeeeebbbbeeeebebeeeeeeeeee00000001c001c001c001cc0001c0001c000b30b3000b30b3000b30b300b3000000000000
eb0303beeb0000beeb0303beebbbbbbeeeeb03beeebbbbbeeeebbeee000000001c01c0001c01c1c001c0001c0000b0b3000b30b3000b30b3000b300000000000
eb0000beeebbbbeeeb0000beeb0303beeeeb00beebebbbebeeebbeee01c000001c01c0001c01c1c001c0001c0000b0b3000b30b3000b30b30000b30000000000
bebbbbebbeeeeeebbebbbbebbebbbbebeebebbebebeeeeebeeeeeeee001c00001c01c001c001c01c01c001c000000b30000b30b3000b30b300000b3000000000
beeeeeebbeeeeeebebeeeebebeeeeeebeebeeeebeebbebbeeeeeeeee0001ccccc0001ccc0001c001c01ccc0000000b30000b30b30000bb3b30bbb30000000000
ebbeebbeebeeeebeeebeebeeebbeebbeeeebeebeeeeeeeeeeeeeeeee000000000000000000000000000000000000000000000000000000000000000000000000
__gff__
0000000001000000000000000000000001010101010000000000000000000000010101010100000000000000000000000100010101000000000000000000000000000000000000000000000000000000000000000000000000000000000000000000000000000000000000000000000000000000000000000000000000000000
0000000000000000000000000000000000000000000000000000000000000000000000000000000000000000000000000000000000000000000000000000000000000000000000000000000000000000000000000000000000000000000000000000000000000000000000000000000000000000000000000000000000000000
__map__
0000000000000000000000000000000000000000000000000000000000000000000000000000000000000000000000000000000000000000000000000000000000000000000000000000000000000000000000000000000000000000000000000000000000000000000000000000000000000000000000000000000000000000
0000000000000000000000000000000000000000000000000000000000000000000000000000000000000000000000000000000000000000000000000000000000000000000000000000000000000000000000000000000000000000000000000000000000000000000000000000000000000000000000000000000000000000
0000000000000000000000000000000000000000000000000000000000000000000000000000000000000000000000000000000000000000000000000000000000000000000000000000000000000000000000000000000000000000000000000000000000000000000000000000000000000000000000000000000000000000
0000000000000000000000000000000000000000000000000000000000000000000000000000000000000000000000000000000000000000000000000000000000000000000000000000000000000000000000000000000000000000000000000000000000000000000000000000000000000000000000000000000000000000
1213131313131313131313131313111400121313131313131313131313131311140012131313131313131313131313131114001213131313131313131313131313111400121313131313131313131313131311140012131313131313131313131313131114001213131313131313131313131313111400000000000000000000
2300000000000000000000000000000400230000000000000000000000000000040023000000001010101010000000000004002300000000000000000000000000000400230000001010101010000000000000040023000000000000000000000000000004002300000000000000000000000000000400000000000000000000
2200000000000000000000000000002400220000001010101010100000000000240022000000001031313110000000000024002200000000101010101010000000002400220000001031313110101000000000240022000000000020202020200000000024002200000020202020202020202020002400000000000000000000
2200000000000000000000000000002400220000001031313131101000000000240022000010101031103110100000000024002200000000101616161010000000002400220000001031103131311000000000240022002020202020313131200000000024002200000020313131313131313120002400000000000000000000
2200000000000000000000000000002400220010101031171031311000000000240022000010313107170731100000000024002200000000100631103110000000002400220000001031063110311000000000240022002019191919310931200000000024002200002020312020202020203120002400000000000000000000
2200000000000000000000000000002400220010313117071710311000000000240022000010311017103131100000000024002200000000103106313110000000002400220000001010100610311000000000240022002020202020093120200000000024002220202031312020203131203120002400000000000000000000
2200000000000000000000000000002400220010311707070731311000000000240022000010313107170731100000000024002200000000103131063110000000002400220000001010313106311000000000240022000000002031093131202020000024002220313109313109313109191920002400000000000000000000
2200000000000000000000000000002400220010101031103131101000000000240022000010101031101710100000000024002200000000101010313110000000002400220000000010313116100000000000240022000000002031312031313120000024002220202031312020313131202020002400000000000000000000
2200000000000000000000000000002400220000001031313110100000000000240022000000001031313110000000000024002200000000000010313110000000002400220000000010101016100000000000240022000000002031313131093120000024002220202020202020313131311920002400000000000000000000
2200000000000000000000000000002400220000001010101010000000000000240022000000001010101010000000000024002200000000000010101010000000002400220000000000001016100000000000240022000000002031312020202020000024002200000000000020202020202020002400000000000000000000
2200000000000000000000000000002400220000000000000000000000000000240022000000000000000000000000000024002200000000000000000000000000002400220000000000001010100000000000240022000000002020202000000000000024002200000000000000000000000000002400000000000000000000
3233333333333333333333333333213400323333333333333333333333333321340032333333333333333333333333332134003233333333333333333333333333213400323333333333333333333333333321340032333333333333333333333333332134003233333333333333333333333333213400000000000000000000
0000000000000000000000000000000000000000000000000000000000000000000000000000000000000000000000000000000000000000000000000000000000000000000000000000000000000000000000000000000000000000000000000000000000000000000000000000000000000000000000000000000000000000
0000000000000000000000000000000000000000000000000000000000000000000000000000000000000000000000000000000000000000000000000000000000000000000000000000000000000000000000000000000000000000000000000000000000000000000000000000000000000000000000000000000000000000
0000000000000000000000000000000000000000000000000000000000000000000000000000000000000000000000000000000000000000000000000000000000000000000000000000000000000000000000000000000000000000000000000000000000000000000000000000000000000000000000000000000000000000
0000000000000000000000000000000000000000000000000000000000000000000000000000000000000000000000000000000000000000000000000000000000000000000000000000000000000000000000000000000000000000000000000000000000000000000000000000000000000000000000000000000000000000
1213131313131313131313131313111400121313131313131313131313131311140012131313131313131313131313131114001213131313131313131313131313111400121313131313131313131313131311140012131313131313131313131313131114001213131313131313131313131313111400000000000000000000
2300000000002020202020000000000400230000002020202020202000000000040023000030303030303000000000000004002300000000000000000000000000000400230000003030303000000000000000040023000000000000000000000000000004002300000000000000000000000000000400000000000000000000
2200000000002031313120000000002400220000002031313131312020000000240022000030313131313000000000000024002200003030303030000000000000002400220000003031313030303000000000240022303030303000000030303000000024002200000000000000000000000000002400000000000000000000
22000000202020310831200000000024002200000020310818081831200000002400220000303130301a303030300000002400220000303131313030000000000000240022000000301b3130311b3000000000240022303131153000003031313000000024002200000000000000000000000000002400000000000000000000
22000000203131310831200000000024002200000020311808180831200000002400220000303131310a3131313000000024002230303031300a313030303030300024002200000030310b1b0b313000000000240022301505313030303105153030000024002200000000000000000000000000002400000000000000000000
22000000203131310831200000000024002200000020310818081831200000002400220000303030301a303031300000002400223031313130313131311a1a1a300024002200000030310b310b313000000000240022303131053131310531313130000024002200000000000000000000000000002400000000000000000000
22000000202020311820200000000024002200000020311808180831200000002400220000303131310a31313130000000240022303131310a310a3031303030300024002200000030310b1b0b313000000000240022301505313030303105153130000024002200000000000000000000000000002400000000000000000000
22000000000020311820000000000024002200000020202020202020200000002400220000303130301a303030300000002400223030303030303131313000000000240022000000301b3130311b3000000000240022303131153000003031313130000024002200000000000000000000000000002400000000000000000000
22000000000020311820000000000024002200000000000000000000000000002400220000303131310a3131300000000024002200000000003030303030000000002400220000003031313030303000000000240022303130313000000030303030000024002200000000000000000000000000002400000000000000000000
2200000000002020202000000000002400220000000000000000000000000000240022000030303030313131300000000024002200000000000000000000000000002400220000003030303000000000000000240022303131313000000000000000000024002200000000000000000000000000002400000000000000000000
2200000000000000000000000000002400220000000000000000000000000000240022000000000030303030300000000024002200000000000000000000000000002400220000000000000000000000000000240022303030303000000000000000000024002200000000000000000000000000002400000000000000000000
3233333333333333333333333333213400323333333333333333333333333321340032333333333333333333333333332134003233333333333333333333333333213400323333333333333333333333333321340032333333333333333333333333332134003233333333333333333333333333213400000000000000000000
